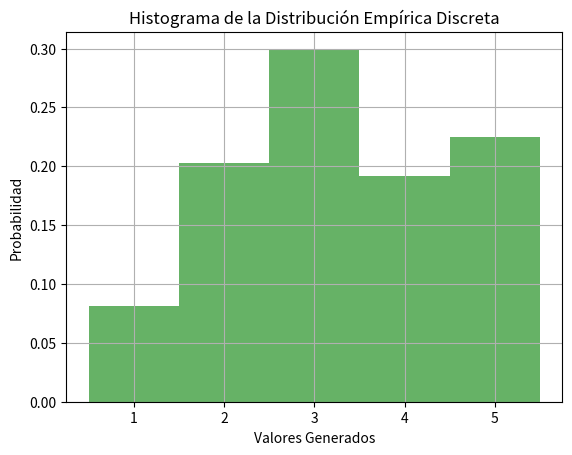

Source code (Python):
import numpy as np
import matplotlib.pyplot as plt
from scipy.stats import chisquare

# Paso 1: Definir la distribución empírica discreta
valores = np.array([1, 2, 3, 4, 5])
probabilidades = np.array([0.1, 0.2, 0.3, 0.2, 0.2])

# Paso 2: Generar muestras
n_samples = 1000
empirical_samples = np.random.choice(valores, size=n_samples, p=probabilidades)

# Paso 3: Verificar la forma de la distribución
plt.hist(empirical_samples, bins=np.arange(np.min(valores), np.max(valores)+2)-0.5, density=True, alpha=0.6, color='g')
plt.xticks(valores)
plt.xlabel('Valores Generados')
plt.ylabel('Probabilidad')
plt.title('Histograma de la Distribución Empírica Discreta')
plt.grid(True)
plt.show()

# Paso 4: Pruebas estadísticas
expected_counts = n_samples * probabilidades
chi_statistic, p_value_chi = chisquare(np.histogram(empirical_samples, bins=np.arange(np.min(valores), np.max(valores)+2)-0.5)[0], f_exp=expected_counts)

print(f"Prueba de Chi-cuadrado: Estadístico = {chi_statistic}, p-valor = {p_value_chi}")
